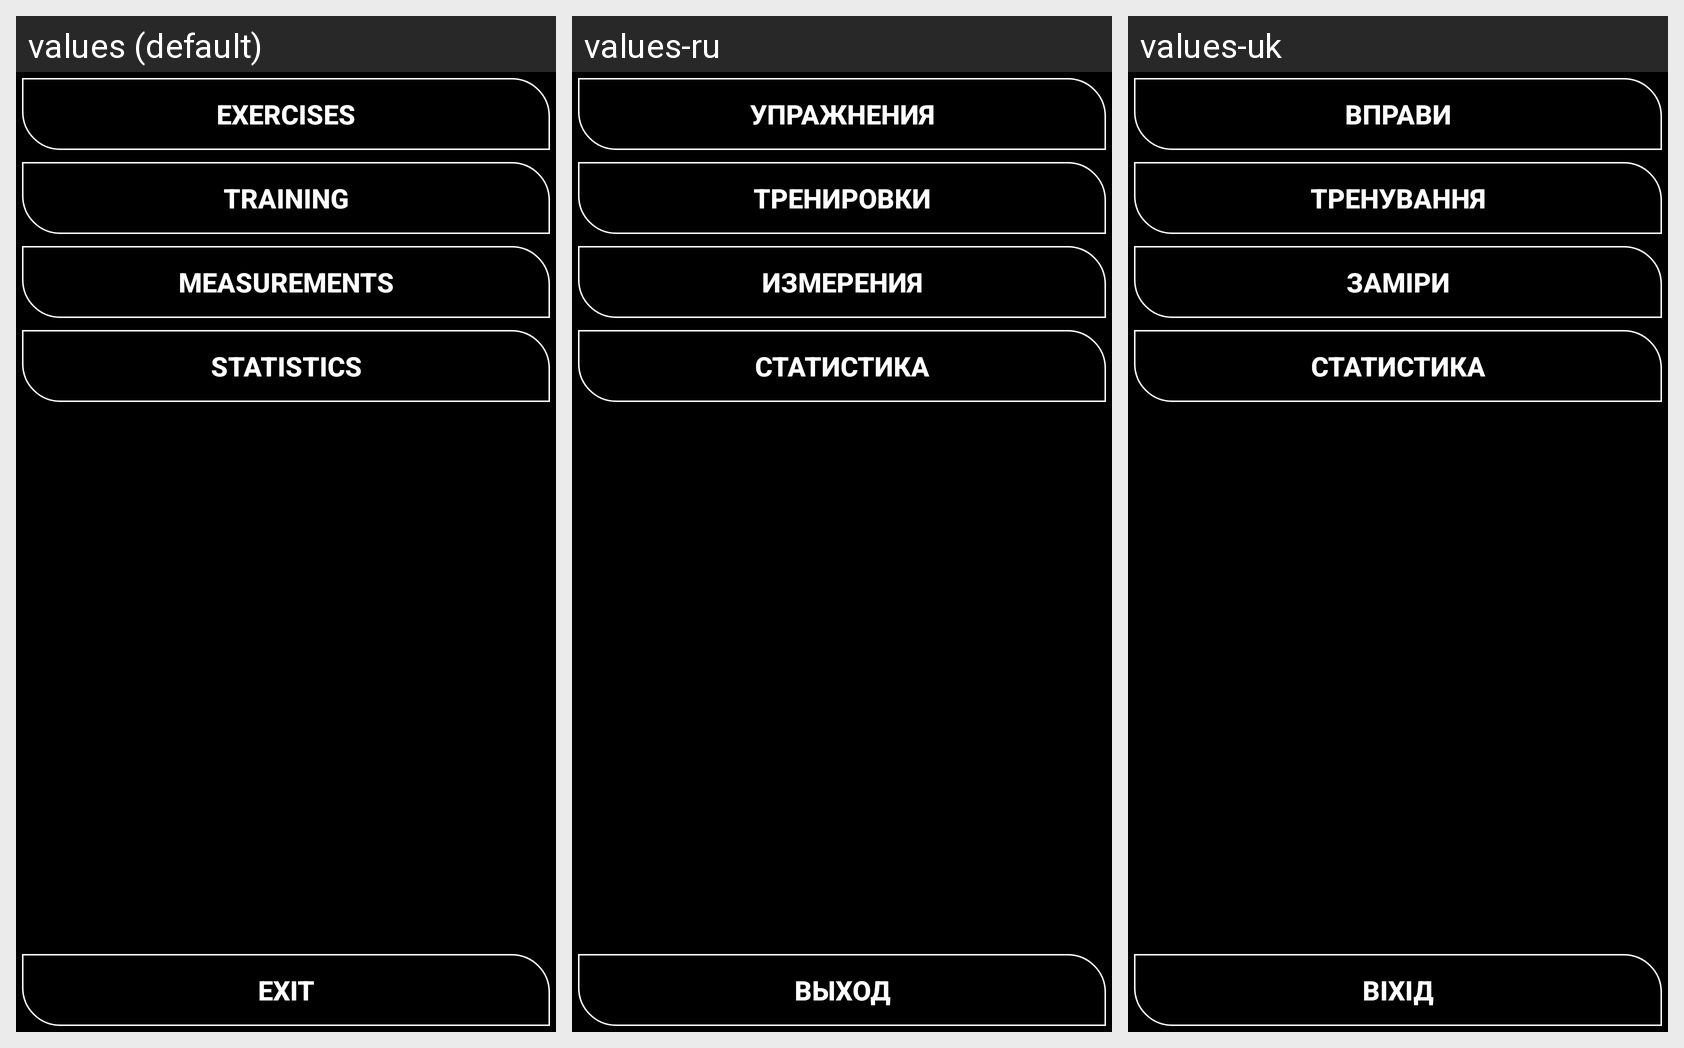

The Android screen below is rendered under several locales of the same app. Produce the string resources it draws, with the default and per-locale values.
Android screen res/layout/activity_main.xml rendered under 3 locales, left to right: values (default), values-ru, values-uk. Device: Nexus 5 (rendered at 1080×1920; each locale shown at half size, 540×960, under a caption strip naming it); theme AppTheme.
Strings drawn on this screen, with the default value and each locale's value (text and hints the layout hard-codes appear in the picture but are not listed):

start_screen_exercise
  values: Exercises
  values-ru: Упражнения
  values-uk: Вправи

start_screen_train
  values: Training
  values-ru: Тренировки
  values-uk: Тренування

start_screen_measurementk
  values: Measurements
  values-ru: Измерения
  values-uk: Заміри

start_screen_statistic
  values: Statistics
  values-ru: Статистика
  values-uk: Статистика

start_screen_exit
  values: Exit
  values-ru: Выход
  values-uk: Віхід
